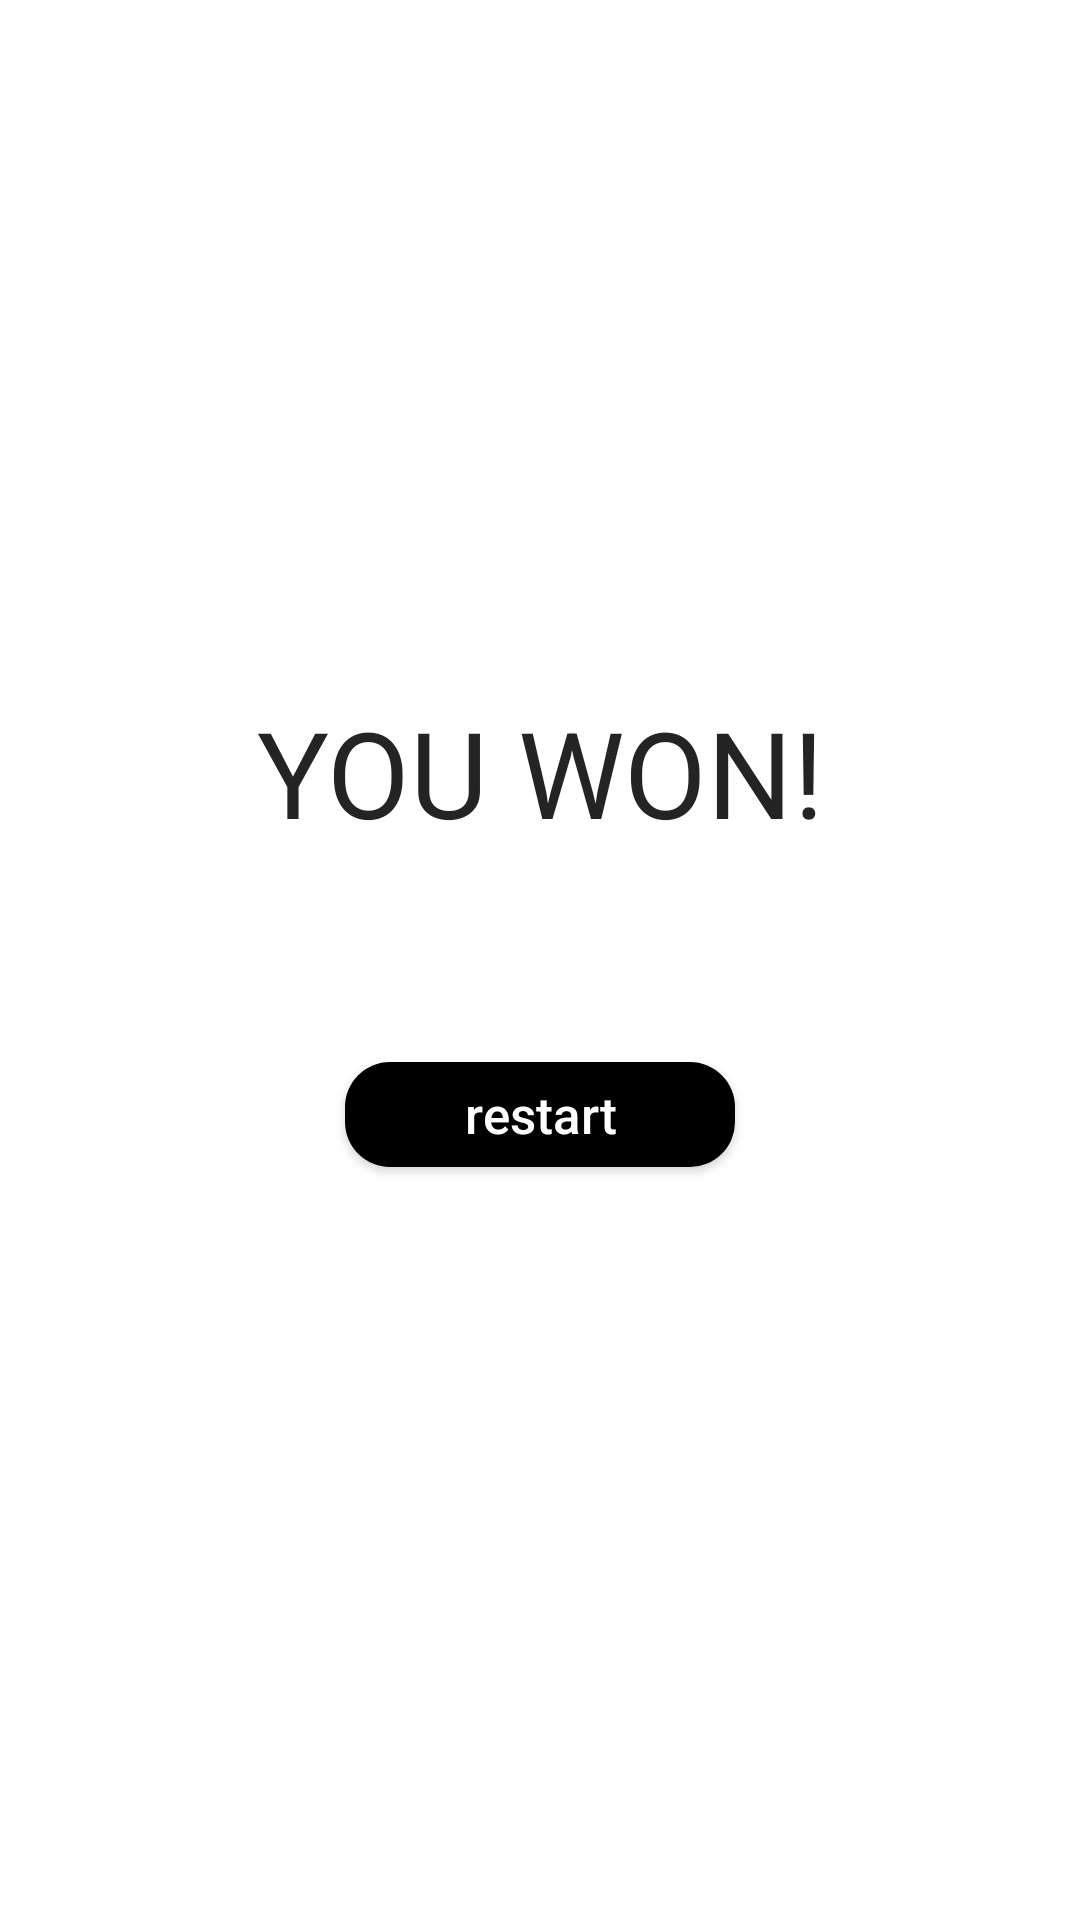

Write the Android layout XML for this screen, with the resource values it uses.
<!-- AndroidManifest.xml: application theme AppTheme -->
<!-- res/layout/activity_end.xml -->
<?xml version="1.0" encoding="utf-8"?>
<android.support.constraint.ConstraintLayout xmlns:android="http://schemas.android.com/apk/res/android"
    xmlns:app="http://schemas.android.com/apk/res-auto"
    xmlns:tools="http://schemas.android.com/tools"
    android:layout_width="match_parent"
    android:layout_height="match_parent"
    android:background="@color/backgroundOfBoard"
    tools:context=".activities.EndActivity">

    <LinearLayout
        android:layout_width="match_parent"
        android:layout_height="match_parent"
        android:gravity="center"
        android:orientation="vertical">

        <TextView
            android:id="@+id/mainText"
            android:layout_width="match_parent"
            android:layout_height="wrap_content"
            android:textAlignment="center"
            android:textColor="#242424"
            android:textSize="40sp"
            android:text="YOU WON!"/>

        <Button
            android:id="@+id/button_restart"
            android:layout_width="130dp"
            android:layout_height="35dp"
            android:background="@drawable/menu_button"
            android:padding="0dp"
            android:layout_marginTop="70dp"
            android:layout_marginBottom="20dp"
            android:text="restart"
            android:textAllCaps="false"
            android:textSize="17sp"
            android:textColor="@color/backgroundOfBoard"/>

    </LinearLayout>

</android.support.constraint.ConstraintLayout>
<!-- resources referenced by this layout -->
<resources>
  <color name="backgroundOfBoard">#FFF</color>
  <!-- drawable menu_button (drawable) -->
  <?xml version="1.0" encoding="utf-8"?>
  <shape xmlns:android="http://schemas.android.com/apk/res/android" android:shape="rectangle">
      <solid android:color="#000"/>
      <corners android:radius="15dp"/>
  </shape>
  <style name="AppTheme" parent="Theme.AppCompat.Light.DarkActionBar">
          <item name="windowActionBar">false</item>
          <item name="windowNoTitle">true</item>
          <item name="android:windowFullscreen">true</item>
          
          <item name="colorPrimary">@color/colorPrimary</item>
          <item name="colorPrimaryDark">@color/colorPrimaryDark</item>
          <item name="colorAccent">@color/colorAccent</item>
      </style>
  <color name="colorPrimary">#008577</color>
  <color name="colorPrimaryDark">#00574B</color>
  <color name="colorAccent">#D81B60</color>
</resources>
